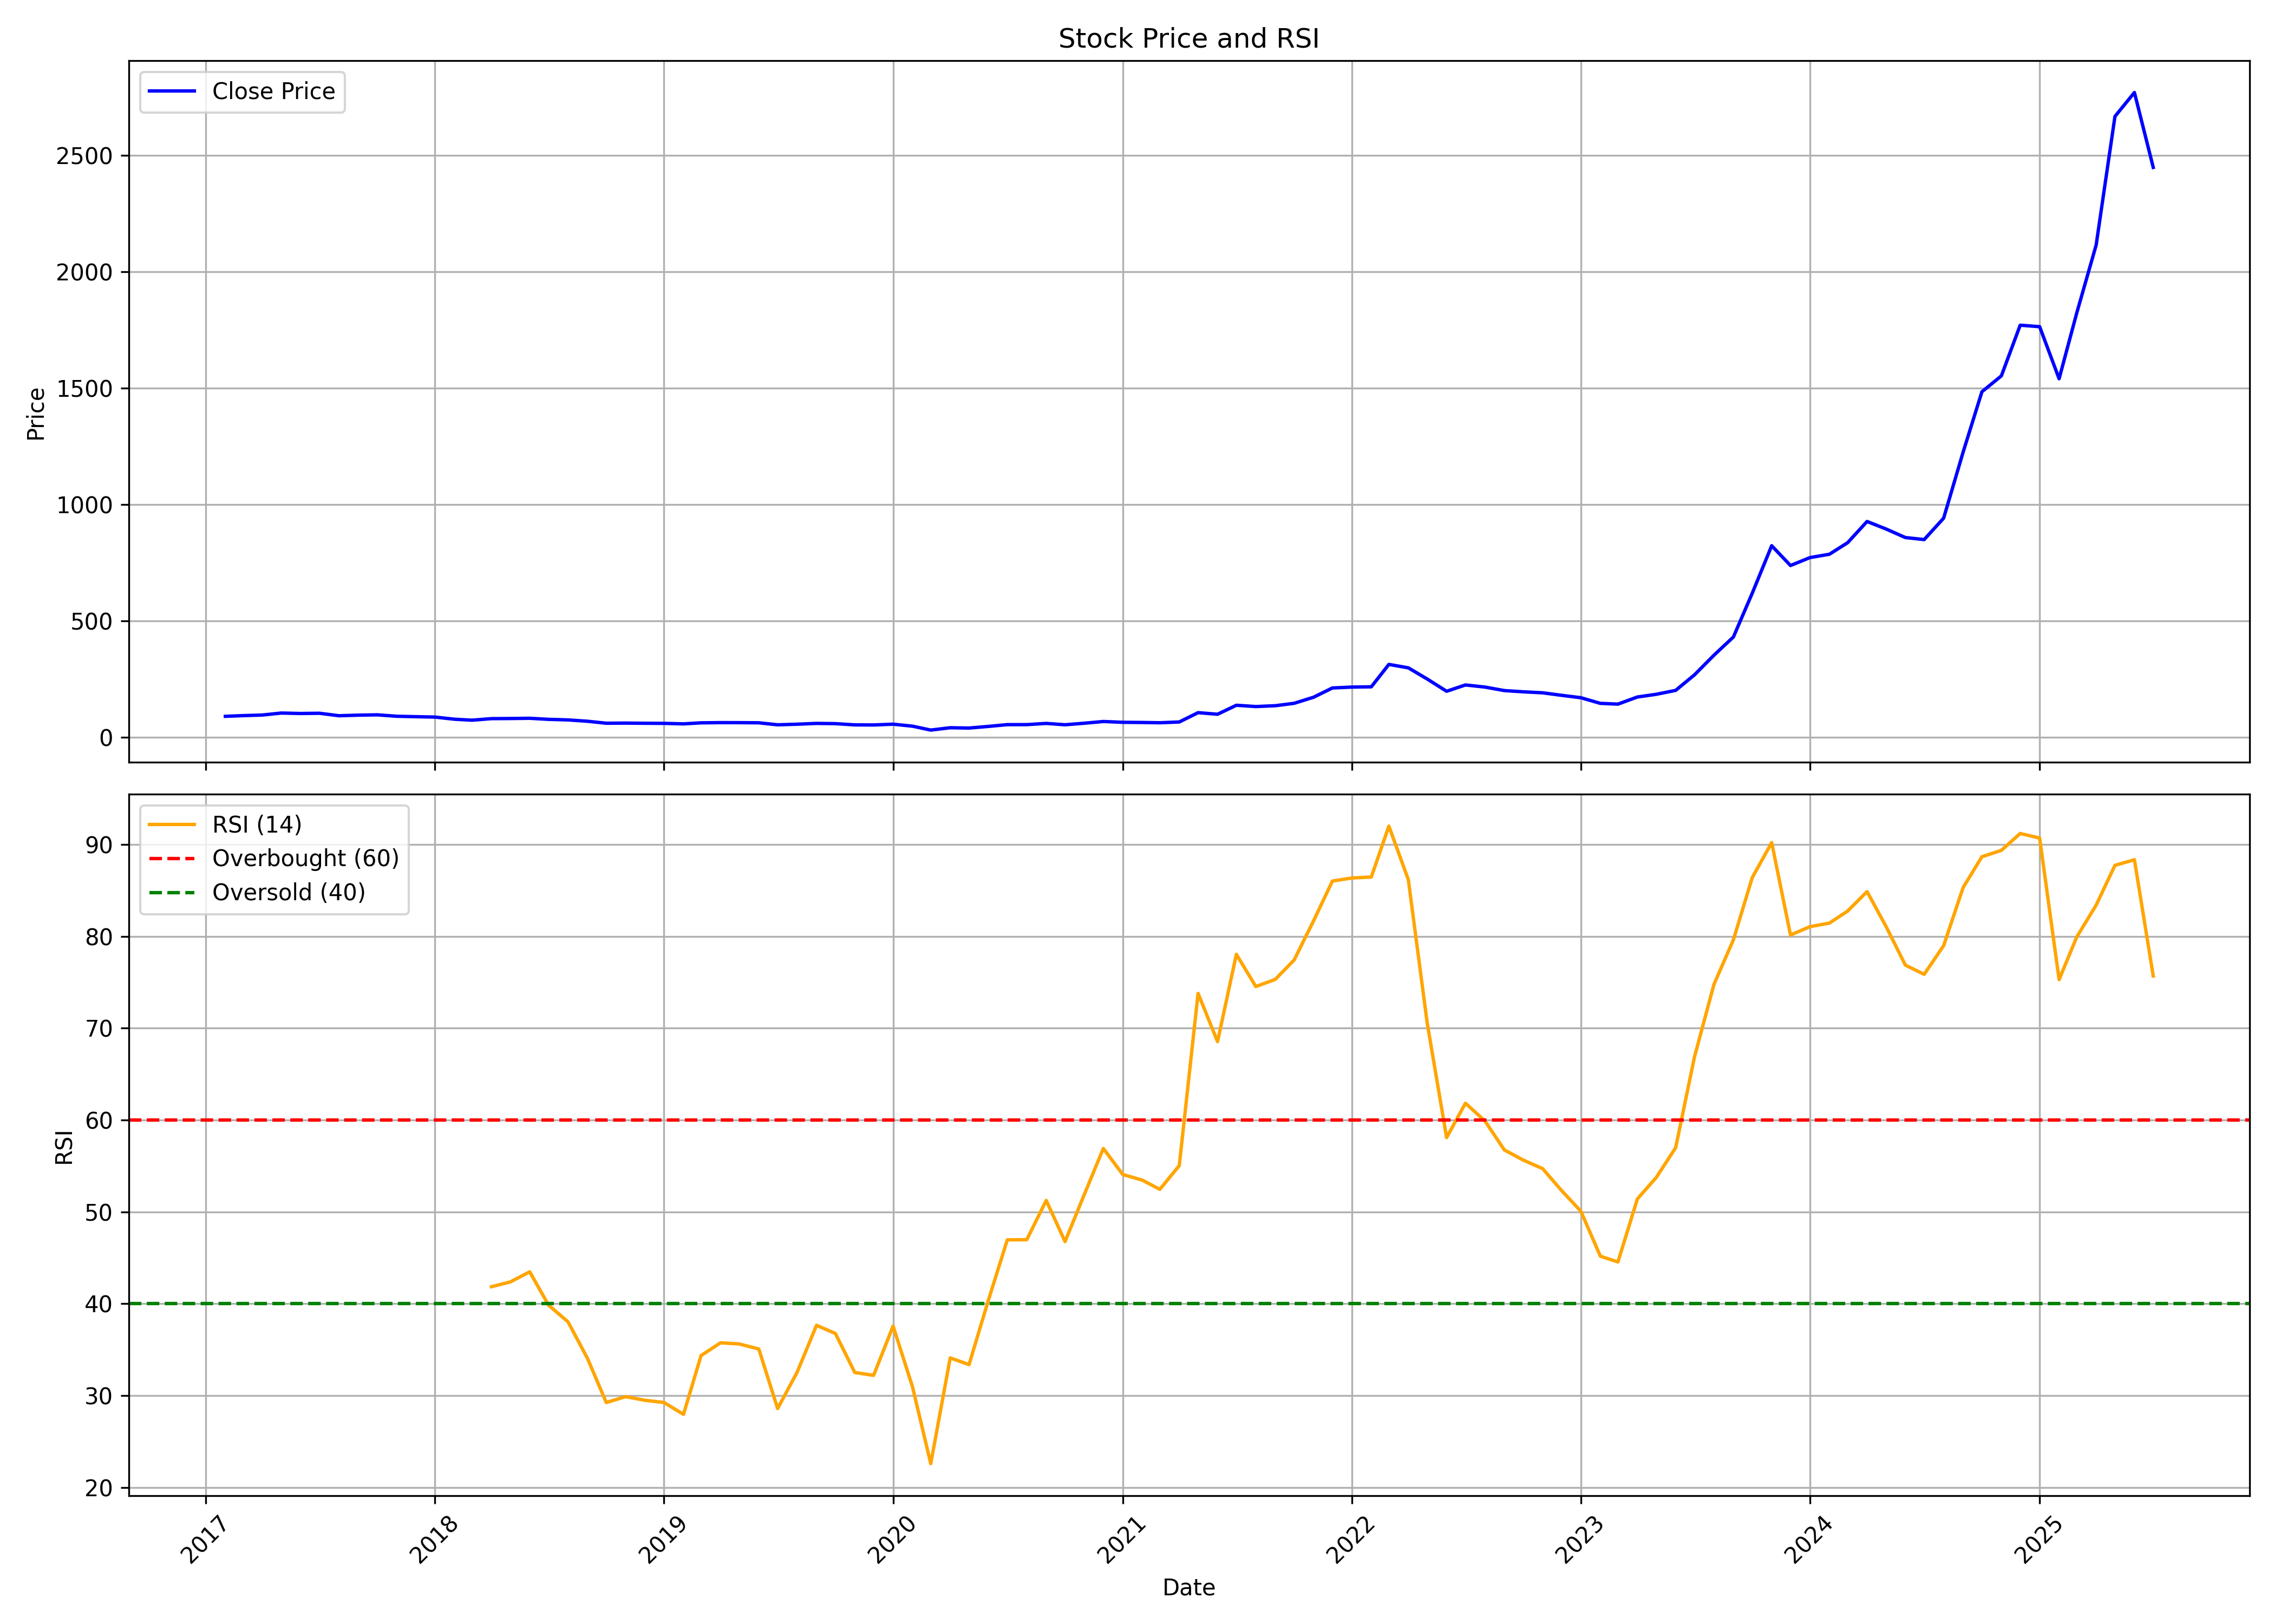

The table this chart was drawn from, first rows:
, date, symbol, open, high, low, close, volume, rsi
0, 2017-02-01, BSE, 104.1, 115.2, 90.42, 90.9, 221879808, 
1, 2017-03-01, BSE, 90.71, 94.17, 85.1, 93.85, 66216510, 
2, 2017-04-01, BSE, 94.45, 101.3, 92.73, 96.42, 26967204, 
3, 2017-05-01, BSE, 96.42, 105.6, 93.88, 105, 41390145, 
4, 2017-06-01, BSE, 105.1, 108.9, 99.83, 103.1, 21169098, 
5, 2017-07-01, BSE, 103.2, 113.1, 101, 104, 40755996, 
6, 2017-08-01, BSE, 104, 105.6, 93.21, 93.43, 15719373, 
7, 2017-09-01, BSE, 95.85, 102.1, 95.19, 95.92, 13913064, 
8, 2017-10-01, BSE, 95.92, 99.01, 94.7, 97.3, 10749690, 
9, 2017-11-01, BSE, 97.36, 98.24, 90.99, 91.18, 10642221, 
10, 2017-12-01, BSE, 91.66, 94.46, 87.04, 89.34, 35282133, 
11, 2018-01-01, BSE, 90.09, 96.76, 87.09, 87.68, 78567552, 
12, 2018-02-01, BSE, 87.92, 87.92, 78.05, 78.46, 36857466, 
13, 2018-03-01, BSE, 79.08, 79.48, 71.32, 74.29, 43196472, 
14, 2018-04-01, BSE, 76.04, 82.36, 75.05, 80.95, 22248774, 41.86
15, 2018-05-01, BSE, 80.95, 82.52, 78.42, 81.46, 27304551, 42.37
16, 2018-06-01, BSE, 81.44, 85.84, 80.95, 82.5, 29443851, 43.48
17, 2018-07-01, BSE, 82.91, 86.55, 77.41, 77.92, 17671977, 39.85
18, 2018-08-01, BSE, 81.39, 84.28, 74.79, 75.48, 20714625, 38.03
19, 2018-09-01, BSE, 76.08, 79.99, 69.48, 69.7, 24988878, 34.06
20, 2018-10-01, BSE, 70.22, 70.31, 60.2, 61.24, 22192506, 29.25
21, 2018-11-01, BSE, 61.63, 64.37, 60.82, 61.75, 9758655, 29.89
22, 2018-12-01, BSE, 62.02, 63.26, 58.52, 61.05, 14446260, 29.5
23, 2019-01-01, BSE, 61.62, 62.31, 60.08, 60.64, 11539908, 29.25
24, 2019-02-01, BSE, 60.87, 61.11, 55, 58.53, 12220686, 27.96
25, 2019-03-01, BSE, 58.64, 66.15, 58.39, 62.87, 32908266, 34.36
26, 2019-04-01, BSE, 63.07, 64.9, 62.4, 63.86, 18247995, 35.75
27, 2019-05-01, BSE, 63.86, 66.67, 60.6, 63.7, 25330158, 35.62
28, 2019-06-01, BSE, 63.79, 64.51, 61.71, 63.08, 15042240, 35.08
29, 2019-07-01, BSE, 65.5, 66.36, 53.71, 54.49, 19622745, 28.59
30, 2019-08-01, BSE, 54.49, 57.83, 47.84, 57.01, 27706797, 32.53
31, 2019-09-01, BSE, 57.01, 61.64, 55.88, 60.49, 18311787, 37.66
32, 2019-10-01, BSE, 60.67, 61.42, 54.38, 59.46, 14958801, 36.77
33, 2019-11-01, BSE, 59.76, 60.36, 53.07, 54.16, 13558401, 32.51
34, 2019-12-01, BSE, 54.16, 54.87, 50.92, 53.76, 11480787, 32.21
35, 2020-01-01, BSE, 53.66, 59.56, 52.14, 57.18, 27714519, 37.57
36, 2020-02-01, BSE, 57.9, 63.25, 48.25, 48.56, 34592004, 30.94
37, 2020-03-01, BSE, 48.99, 49.84, 29.48, 31.82, 40546368, 22.6
38, 2020-04-01, BSE, 31.78, 43.74, 30.97, 41.89, 36604305, 34.11
39, 2020-05-01, BSE, 41.89, 49.63, 39.84, 40.51, 42043230, 33.38
40, 2020-06-01, BSE, 40.95, 54.12, 40.76, 47.57, 47965473, 40.42
41, 2020-07-01, BSE, 47.22, 59.9, 47.22, 55.21, 88954857, 46.96
42, 2020-08-01, BSE, 57.41, 58.6, 53.37, 55.22, 48863889, 46.97
43, 2020-09-01, BSE, 55.32, 67.39, 54.51, 60.49, 147363984, 51.25
44, 2020-10-01, BSE, 60.95, 61.62, 54.42, 54.68, 32632641, 46.77
45, 2020-11-01, BSE, 54.86, 65.17, 51.65, 61.34, 68791932, 51.95
46, 2020-12-01, BSE, 61.4, 71.98, 60.36, 68.63, 162788886, 56.9
47, 2021-01-01, BSE, 68.82, 72.93, 63.86, 65.19, 70200414, 54.07
48, 2021-02-01, BSE, 66.39, 69.94, 63.29, 64.45, 74792106, 53.46
49, 2021-03-01, BSE, 64.84, 67.47, 59.35, 63.3, 54268614, 52.45
50, 2021-04-01, BSE, 63.4, 69.26, 61.99, 66.57, 70827111, 55.03
51, 2021-05-01, BSE, 66.06, 108.4, 65.84, 106.6, 330166728, 73.78
52, 2021-06-01, BSE, 107.1, 107.4, 94.98, 99.81, 123147063, 68.53
53, 2021-07-01, BSE, 100.4, 156.3, 98.53, 138.4, 559883997, 78.04
54, 2021-08-01, BSE, 140.3, 143.4, 113.4, 132.8, 97959591, 74.53
55, 2021-09-01, BSE, 133.1, 143.5, 125.5, 136.5, 134547075, 75.31
56, 2021-10-01, BSE, 135.7, 163.8, 133.9, 146.8, 149010408, 77.41
57, 2021-11-01, BSE, 148.2, 181.8, 147, 172.9, 175121028, 81.68
58, 2021-12-01, BSE, 174.2, 263.1, 172, 212.6, 468097641, 86.01
59, 2022-01-01, BSE, 212.8, 243.3, 206.8, 216.5, 193406868, 86.34
... 42 more rows
